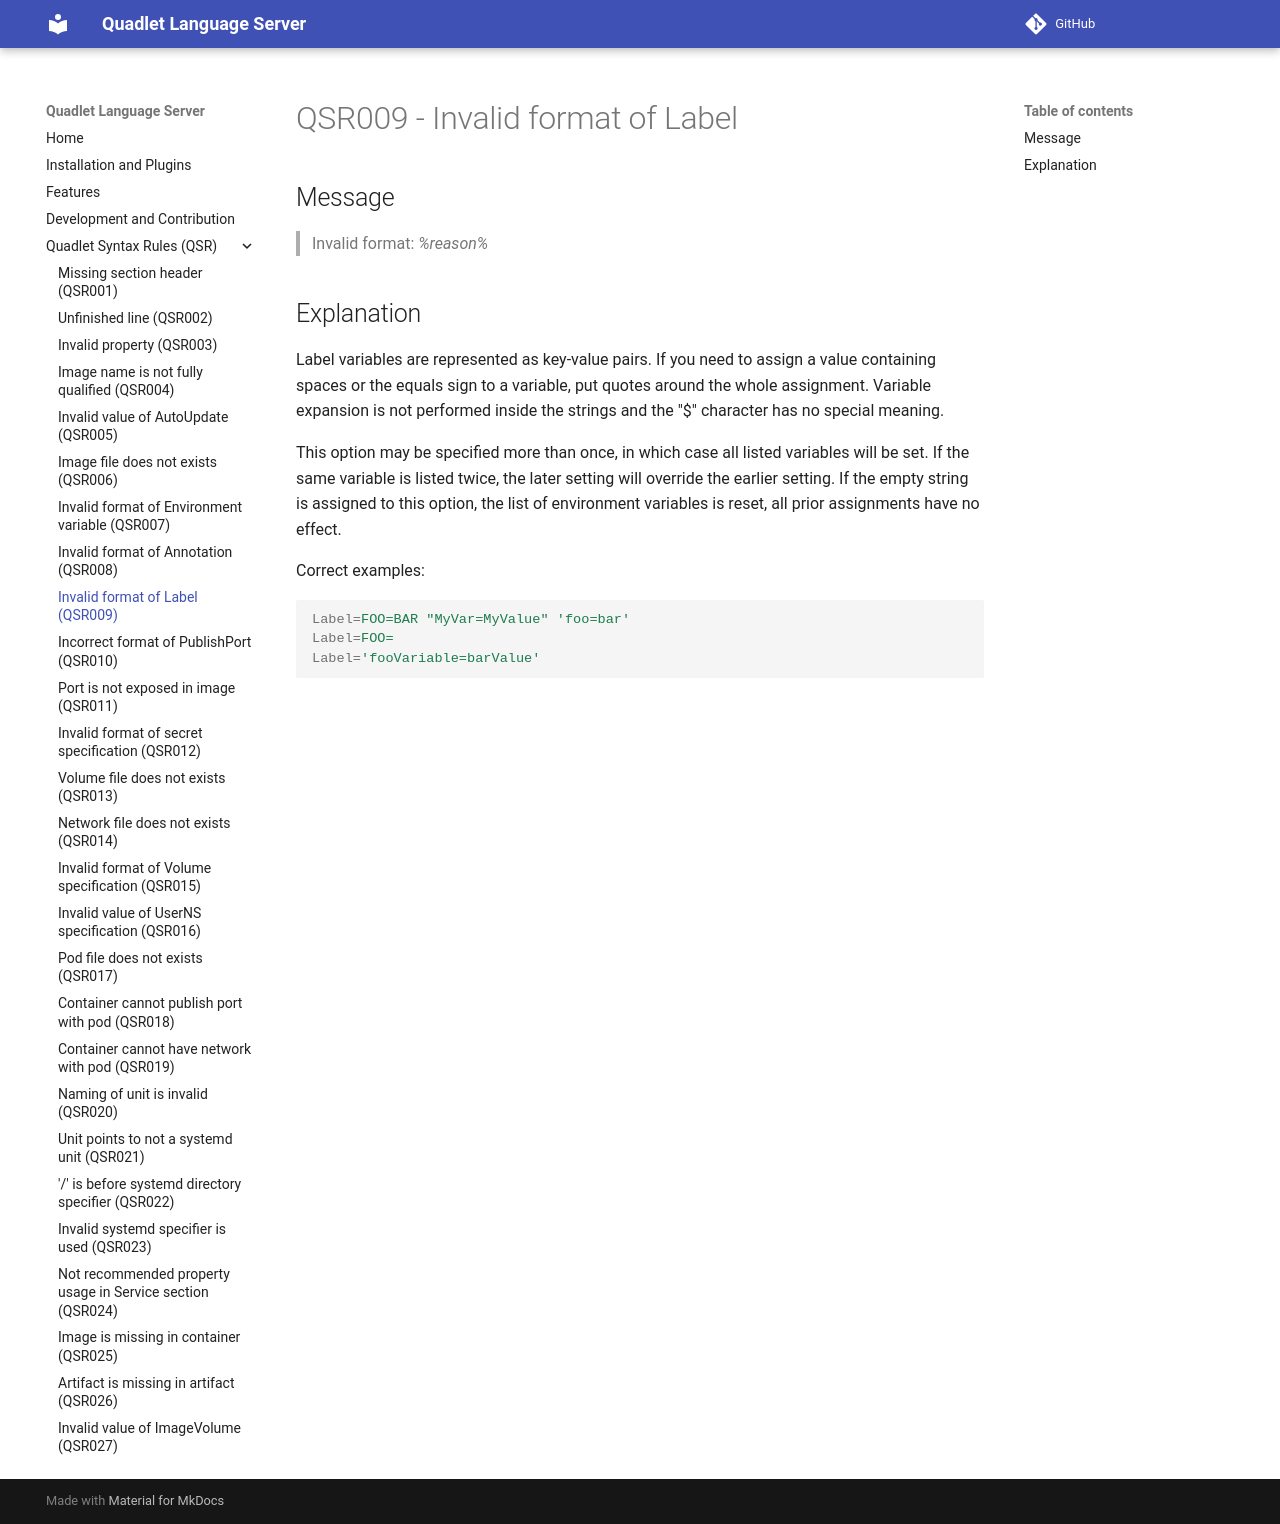

repository: onlyati/quadlet-lsp · page: QSR009/index.html · generator: mkdocs

# QSR009 - Invalid format of Label

## Message

> Invalid format: _%reason%_

## Explanation

Label variables are represented as key-value pairs. If you need to assign a
value containing spaces or the equals sign to a variable, put quotes around the
whole assignment. Variable expansion is not performed inside the strings and the
"$" character has no special meaning.

This option may be specified more than once, in which case all listed variables
will be set. If the same variable is listed twice, the later setting will
override the earlier setting. If the empty string is assigned to this option,
the list of environment variables is reset, all prior assignments have no
effect.

Correct examples:

```ini
Label=FOO=BAR "MyVar=MyValue" 'foo=bar'
Label=FOO=
Label='fooVariable=barValue'
```
